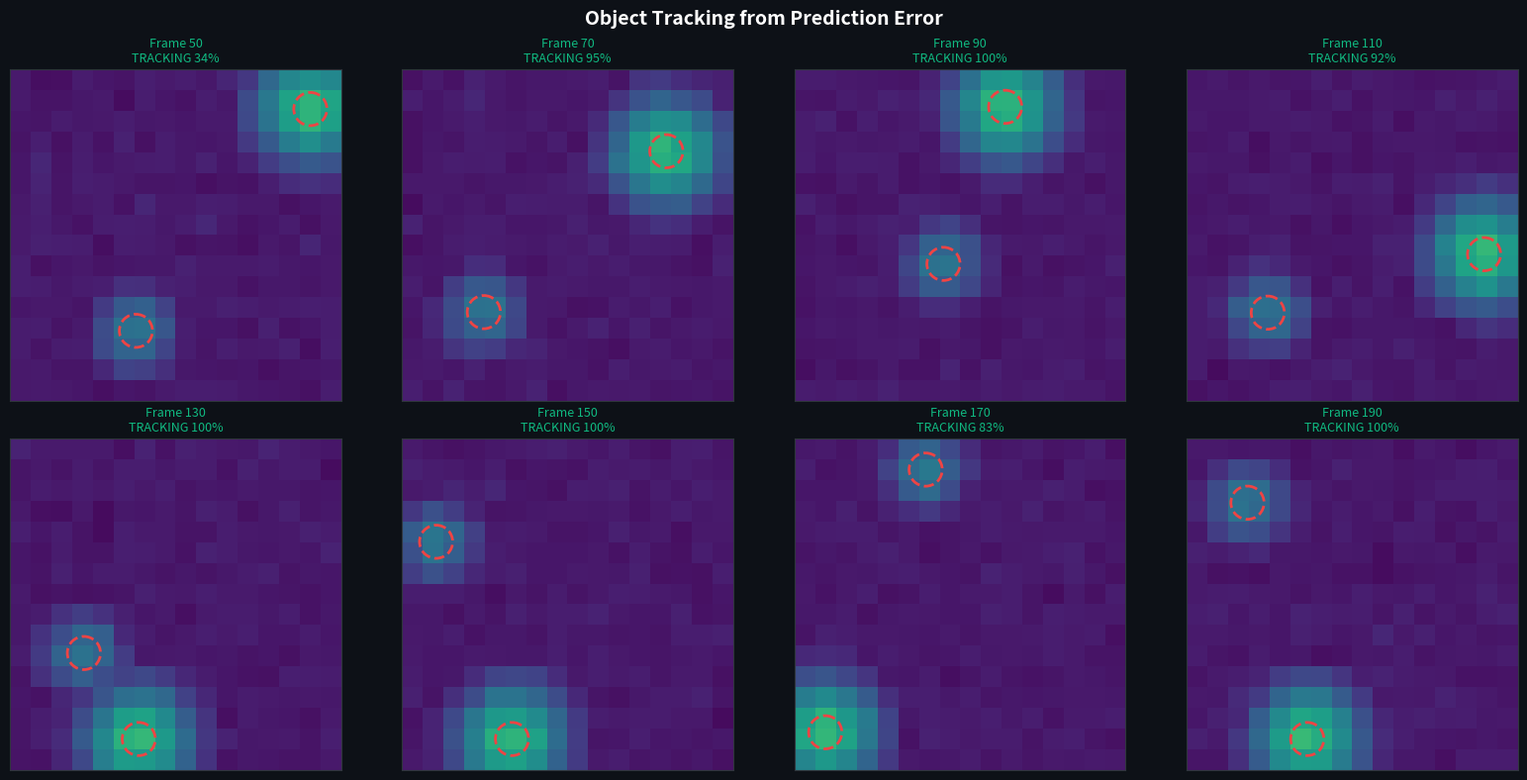
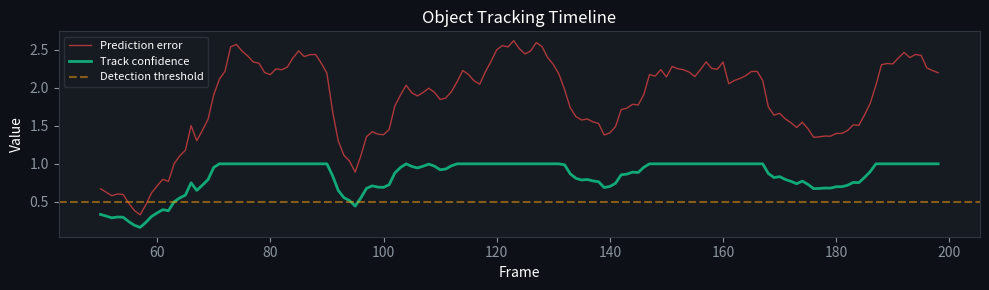

Here is the Python script that generated these plots, in order:
"""
object_tracker.py — Object Tracking from Prediction Error
============================================================
Track moving objects WITHOUT an object detector.
Objects = things the world model can't predict.
Background = things the world model predicts correctly.

Biological basis: infant visual tracking develops before
object recognition. Babies track motion before they know
what's moving. Prediction error IS the object detector.

Usage:
    python object_tracker.py          # demo with synthetic video
    python object_tracker.py --test   # run tests
"""

import argparse
import numpy as np
import time
from typing import Dict, List, Tuple, Optional
from pathlib import Path

Path("outputs").mkdir(exist_ok=True)

D_BELIEF = 64


class PredictiveTracker:
    """
    Track objects using prediction error.
    
    1. Predict next frame's belief from current belief + action
    2. Compare prediction to actual next belief
    3. High error regions = moving objects
    4. Track = follow the region of highest prediction error
    """

    def __init__(self, d_belief=D_BELIEF, d_action=2):
        self.d_belief = d_belief
        self.d_action = d_action

        # Simple transition model for prediction
        rng = np.random.RandomState(42)
        d_in = d_belief + d_action
        self.W1 = rng.randn(d_in, 128).astype(np.float32) * 0.1
        self.b1 = np.zeros(128, dtype=np.float32)
        self.W2 = rng.randn(128, d_belief).astype(np.float32) * 0.1
        self.b2 = np.zeros(d_belief, dtype=np.float32)

        # Tracking state
        self.target_belief = None
        self.target_history = []
        self.tracking = False
        self.track_confidence = 0.0
        self.prediction_errors = []

    def predict(self, belief, action):
        x = np.concatenate([belief, action])
        h = np.maximum(0, x @ self.W1 + self.b1)
        return h @ self.W2 + self.b2

    def train_background(self, belief_sequence, actions):
        """Learn to predict the background (stationary elements)."""
        N = min(len(belief_sequence) - 1, len(actions))
        for epoch in range(20):
            idx = np.random.choice(N, min(256, N), replace=False)
            for i in idx:
                b_t = belief_sequence[i]
                a = actions[i]
                b_t1 = belief_sequence[i + 1]

                # Forward
                x = np.concatenate([b_t, a])
                h = np.maximum(0, x @ self.W1 + self.b1)
                pred = h @ self.W2 + self.b2
                error = pred - b_t1

                # Backward
                dW2 = np.outer(h, error)
                db2 = error
                dh = error @ self.W2.T * (h > 0).astype(np.float32)
                dW1 = np.outer(x, dh)
                db1 = dh

                lr = 0.01
                self.W2 -= lr * dW2
                self.b2 -= lr * db2
                self.W1 -= lr * dW1
                self.b1 -= lr * db1

    def detect_objects(self, belief, action, next_belief):
        """
        Detect objects as regions of high prediction error.
        Returns: prediction error magnitude and per-dimension errors.
        """
        predicted = self.predict(belief, action)
        error = next_belief - predicted
        error_magnitude = float(np.linalg.norm(error))
        per_dim_error = np.abs(error)

        self.prediction_errors.append(error_magnitude)

        return error_magnitude, per_dim_error, error

    def acquire_target(self, error_vector, belief, threshold=0.5):
        """
        Start tracking the most surprising element.
        Target = belief region with highest prediction error.
        """
        error_mag = float(np.linalg.norm(error_vector))

        if error_mag > threshold:
            self.target_belief = belief.copy()
            self.tracking = True
            self.track_confidence = min(1.0, error_mag / 2.0)
            self.target_history = [belief.copy()]
            return True
        return False

    def update_track(self, current_belief, error_vector):
        """
        Update tracking state with new observation.
        Predict where target is, compare to actual.
        """
        if not self.tracking:
            return None

        # Target similarity: how close is current to tracked target?
        target_dist = float(np.linalg.norm(current_belief - self.target_belief))
        error_mag = float(np.linalg.norm(error_vector))

        # Update target position (EMA)
        if error_mag > 0.3:  # still surprising = still an object
            lr = 0.3
            self.target_belief = (
                (1 - lr) * self.target_belief + lr * current_belief
            ).astype(np.float32)
            self.track_confidence = min(1.0, error_mag / 2.0)
        else:
            # Object stopped or left — reduce confidence
            self.track_confidence *= 0.9

        self.target_history.append(current_belief.copy())
        if len(self.target_history) > 100:
            self.target_history = self.target_history[-100:]

        # Lose track if confidence drops
        if self.track_confidence < 0.1:
            self.tracking = False
            self.track_confidence = 0.0
            return None

        return {
            "position": self.target_belief.copy(),
            "confidence": self.track_confidence,
            "distance": target_dist,
            "error": error_mag,
        }

    def predict_target_position(self, action):
        """Predict where the target will be next."""
        if self.target_belief is None:
            return None

        predicted = self.predict(self.target_belief, action)
        return predicted

    def get_follow_action(self, current_belief, action_scale=0.5):
        """Generate action to follow the tracked target."""
        if self.target_belief is None:
            return np.zeros(self.d_action, dtype=np.float32)

        diff = self.target_belief[:self.d_action] - current_belief[:self.d_action]
        action = np.clip(diff * action_scale, -1, 1).astype(np.float32)
        return action


class VideoScene:
    """Generate synthetic video with moving objects for tracking."""

    def __init__(self, frame_h=16, frame_w=16):
        self.h = frame_h
        self.w = frame_w
        self.d_frame = frame_h * frame_w

        # Objects
        self.objects = []

    def add_object(self, x, y, radius=2.0, speed=0.3, color=1.0):
        self.objects.append({
            "x": float(x), "y": float(y),
            "vx": 0.0, "vy": 0.0,
            "radius": radius, "speed": speed, "color": color,
        })

    def step(self, rng=None):
        """Move objects, return frame."""
        if rng is None:
            rng = np.random.RandomState()

        # Move objects
        for obj in self.objects:
            obj["vx"] = 0.8 * obj["vx"] + rng.randn() * obj["speed"]
            obj["vy"] = 0.8 * obj["vy"] + rng.randn() * obj["speed"]
            obj["x"] = np.clip(obj["x"] + obj["vx"], 1, self.w - 2)
            obj["y"] = np.clip(obj["y"] + obj["vy"], 1, self.h - 2)

        # Render frame
        frame = np.ones((self.h, self.w), dtype=np.float32) * 0.1  # background

        for obj in self.objects:
            for y in range(self.h):
                for x in range(self.w):
                    dist = np.sqrt((x - obj["x"])**2 + (y - obj["y"])**2)
                    if dist < obj["radius"] * 2:
                        intensity = obj["color"] * np.exp(
                            -0.5 * (dist / obj["radius"])**2)
                        frame[y, x] = max(frame[y, x], intensity)

        # Add noise
        frame += rng.randn(self.h, self.w).astype(np.float32) * 0.02

        return frame.flatten()

    def get_object_positions(self):
        return [(obj["x"], obj["y"]) for obj in self.objects]


def project_frame_to_belief(frame, d_belief=D_BELIEF):
    """Simple projection of flattened frame to belief space."""
    rng = np.random.RandomState(42)
    W = rng.randn(len(frame), d_belief).astype(np.float32) * np.sqrt(2.0 / len(frame))
    return np.tanh(frame @ W)


def demo():
    print("=" * 70)
    print("  Object Tracking from Prediction Error")
    print("  Objects = what the world model can't predict")
    print("=" * 70)

    rng = np.random.RandomState(42)

    # Create scene with moving objects
    scene = VideoScene(16, 16)
    scene.add_object(8, 8, radius=2.0, speed=0.4, color=1.0)   # main target
    scene.add_object(4, 12, radius=1.5, speed=0.2, color=0.6)  # distractor

    # Generate sequence
    print("\n  ── 1. GENERATING VIDEO ──")
    n_frames = 200
    frames = []
    actions = []
    positions = []

    for i in range(n_frames):
        frame = scene.step(rng=rng)
        frames.append(frame)
        actions.append(rng.randn(2).astype(np.float32) * 0.1)
        positions.append(scene.get_object_positions())

    print(f"    {n_frames} frames, {len(scene.objects)} objects")

    # Project to belief space
    print("\n  ── 2. ENCODING TO BELIEF SPACE ──")
    beliefs = [project_frame_to_belief(f) for f in frames]
    print(f"    {len(beliefs)} belief vectors, {D_BELIEF}-D each")

    # Train background model
    print("\n  ── 3. LEARNING BACKGROUND ──")
    tracker = PredictiveTracker()
    tracker.train_background(beliefs[:50], actions[:49])
    print(f"    Trained on 50 background frames")

    # Track objects
    print("\n  ── 4. TRACKING OBJECTS ──")
    track_results = []
    n_tracked = 0
    n_lost = 0

    print(f"\n    {'Frame':>6} │ {'Error':>7} │ {'Tracking':>8} │ "
          f"{'Confidence':>10} │ {'Status'}")
    print(f"    {'─'*6}─┼─{'─'*7}─┼─{'─'*8}─┼─{'─'*10}─┼─{'─'*15}")

    for i in range(50, n_frames - 1):
        error_mag, per_dim, error_vec = tracker.detect_objects(
            beliefs[i], actions[i], beliefs[i + 1])

        if not tracker.tracking:
            acquired = tracker.acquire_target(error_vec, beliefs[i + 1])
            if acquired:
                n_tracked += 1
        else:
            result = tracker.update_track(beliefs[i + 1], error_vec)
            if result is None:
                n_lost += 1

        track_results.append({
            "frame": i,
            "error": error_mag,
            "tracking": tracker.tracking,
            "confidence": tracker.track_confidence,
            "true_pos": positions[i][0] if positions[i] else None,
        })

        if i % 20 == 0 or (not tracker.tracking and i > 50):
            status = ""
            if tracker.tracking:
                status = f"TRACKING (conf={tracker.track_confidence:.2f})"
            else:
                status = "searching..."
            print(f"    {i:>6} │ {error_mag:>7.3f} │ "
                  f"{'YES' if tracker.tracking else 'no':>8} │ "
                  f"{tracker.track_confidence:>10.3f} │ {status}")

    # Summary
    tracked_frames = sum(1 for r in track_results if r["tracking"])
    total_frames = len(track_results)

    print(f"\n  ── 5. TRACKING SUMMARY ──")
    print(f"    Total frames:    {total_frames}")
    print(f"    Tracked frames:  {tracked_frames} "
          f"({100*tracked_frames/total_frames:.0f}%)")
    print(f"    Track acquired:  {n_tracked} times")
    print(f"    Track lost:      {n_lost} times")
    print(f"    Mean error:      {np.mean([r['error'] for r in track_results]):.3f}")

    # Follow action demo
    print(f"\n  ── 6. FOLLOW ACTION ──")
    if tracker.target_belief is not None:
        current = beliefs[-1]
        follow_action = tracker.get_follow_action(current)
        print(f"    Follow action: [{follow_action[0]:+.3f}, {follow_action[1]:+.3f}]")
        predicted_pos = tracker.predict_target_position(follow_action)
        if predicted_pos is not None:
            print(f"    Predicted target: norm={np.linalg.norm(predicted_pos):.2f}")

    print(f"\n{'='*70}")
    print(f"  Object tracking via prediction error — no detector needed")
    print(f"  Objects ARE the unpredictable parts of the world")
    print(f"{'='*70}")

    # Generate tracking visualization
    try:
        import matplotlib
        matplotlib.use('Agg')
        import matplotlib.pyplot as plt
        from matplotlib.patches import Circle

        print(f"\n  Generating tracking visualization...")
        fig, axes = plt.subplots(2, 4, figsize=(16, 8))
        fig.patch.set_facecolor('#0d1117')
        fig.suptitle("Object Tracking from Prediction Error",
                       color='white', fontsize=14, fontweight='bold')

        # Show 8 key frames
        key_frames = [50, 70, 90, 110, 130, 150, 170, 190]
        for ax_idx, frame_idx in enumerate(key_frames):
            row = ax_idx // 4
            col = ax_idx % 4
            ax = axes[row, col]
            ax.set_facecolor('#161b22')

            # Render frame
            frame = frames[frame_idx].reshape(16, 16)
            ax.imshow(frame, cmap='viridis', vmin=0, vmax=1.5,
                        aspect='equal')

            # Show true object positions
            for obj_pos in positions[frame_idx]:
                circle = Circle((obj_pos[0], obj_pos[1]), 0.8,
                                  fill=False, color='#ef4444',
                                  linewidth=2, linestyle='--')
                ax.add_patch(circle)

            # Show tracking info
            r = track_results[frame_idx - 50] if frame_idx - 50 < len(track_results) else None
            if r and r["tracking"]:
                status = f"TRACKING {r['confidence']:.0%}"
                color = '#10b981'
            else:
                status = "searching"
                color = '#f59e0b'

            ax.set_title(f"Frame {frame_idx}\n{status}",
                          color=color, fontsize=9)
            ax.set_xticks([])
            ax.set_yticks([])
            for spine in ax.spines.values():
                spine.set_color('#30363d')

        plt.tight_layout()
        gif_path = "outputs/object_tracking.png"
        plt.savefig(gif_path, dpi=120, facecolor='#0d1117')
        plt.close()
        print(f"  Saved: {gif_path}")

        # Also generate error timeline
        fig2, ax2 = plt.subplots(1, 1, figsize=(10, 3))
        fig2.patch.set_facecolor('#0d1117')
        ax2.set_facecolor('#161b22')

        errors = [r['error'] for r in track_results]
        confs = [r['confidence'] for r in track_results]
        frames_x = [r['frame'] for r in track_results]

        ax2.plot(frames_x, errors, color='#ef4444', alpha=0.7,
                   linewidth=1, label='Prediction error')
        ax2.plot(frames_x, confs, color='#10b981', alpha=0.9,
                   linewidth=2, label='Track confidence')
        ax2.axhline(y=0.5, color='#f59e0b', linestyle='--',
                      alpha=0.5, label='Detection threshold')
        ax2.set_xlabel('Frame', color='white')
        ax2.set_ylabel('Value', color='white')
        ax2.set_title('Object Tracking Timeline', color='white')
        ax2.legend(facecolor='#161b22', edgecolor='#30363d',
                     labelcolor='white', fontsize=8)
        ax2.tick_params(colors='#8b949e')
        for spine in ax2.spines.values():
            spine.set_color('#30363d')

        timeline_path = "outputs/object_tracking_timeline.png"
        plt.tight_layout()
        plt.savefig(timeline_path, dpi=120, facecolor='#0d1117')
        plt.close()
        print(f"  Saved: {timeline_path}")

    except ImportError:
        print("  matplotlib not available, skipping visualization")


def run_tests():
    print("=" * 65)
    print("  Object Tracker Tests")
    print("=" * 65)
    rng = np.random.RandomState(42)
    p = 0; t = 0

    print("\n  T1: Tracker predicts correct shape")
    tracker = PredictiveTracker()
    belief = rng.randn(D_BELIEF).astype(np.float32)
    action = rng.randn(2).astype(np.float32)
    pred = tracker.predict(belief, action)
    ok = pred.shape == (D_BELIEF,)
    print(f"    Shape: {pred.shape} {'PASS' if ok else 'FAIL'}")
    p += int(ok); t += 1

    print("\n  T2: Detection produces error")
    next_belief = belief + rng.randn(D_BELIEF).astype(np.float32) * 0.5
    error_mag, per_dim, error_vec = tracker.detect_objects(
        belief, action, next_belief)
    ok = error_mag > 0
    print(f"    Error: {error_mag:.3f} {'PASS' if ok else 'FAIL'}")
    p += int(ok); t += 1

    print("\n  T3: Target acquisition works")
    big_error = rng.randn(D_BELIEF).astype(np.float32) * 3
    acquired = tracker.acquire_target(big_error, belief)
    ok = acquired and tracker.tracking
    print(f"    Acquired: {acquired} Tracking: {tracker.tracking} "
          f"{'PASS' if ok else 'FAIL'}")
    p += int(ok); t += 1

    print("\n  T4: Track update returns state")
    result = tracker.update_track(belief, big_error)
    ok = result is not None and "confidence" in result
    print(f"    Result: {result is not None} "
          f"{'PASS' if ok else 'FAIL'}")
    p += int(ok); t += 1

    print("\n  T5: Track lost on low error")
    for _ in range(20):
        tiny_error = rng.randn(D_BELIEF).astype(np.float32) * 0.01
        tracker.update_track(belief, tiny_error)
    ok = not tracker.tracking or tracker.track_confidence < 0.2
    print(f"    Tracking: {tracker.tracking} conf: {tracker.track_confidence:.3f} "
          f"{'PASS' if ok else 'FAIL'}")
    p += int(ok); t += 1

    print("\n  T6: Follow action generated")
    tracker2 = PredictiveTracker()
    tracker2.acquire_target(big_error, rng.randn(D_BELIEF).astype(np.float32))
    action = tracker2.get_follow_action(belief)
    ok = action.shape == (2,)
    print(f"    Action shape: {action.shape} {'PASS' if ok else 'FAIL'}")
    p += int(ok); t += 1

    print("\n  T7: Video scene generates frames")
    scene = VideoScene(8, 8)
    scene.add_object(4, 4)
    frame = scene.step(rng=rng)
    ok = frame.shape == (64,)
    print(f"    Frame shape: {frame.shape} {'PASS' if ok else 'FAIL'}")
    p += int(ok); t += 1

    print("\n  T8: Background training works")
    beliefs_seq = [project_frame_to_belief(scene.step(rng=rng))
                     for _ in range(30)]
    actions_seq = [rng.randn(2).astype(np.float32) for _ in range(29)]
    tracker3 = PredictiveTracker()
    tracker3.train_background(beliefs_seq, actions_seq)
    ok = True  # no crash
    print(f"    Trained on 30 frames {'PASS' if ok else 'FAIL'}")
    p += int(ok); t += 1

    print("\n  T9: Prediction improves after training")
    pred_before = tracker.predict(beliefs_seq[0], actions_seq[0])
    err_before = float(np.linalg.norm(pred_before - beliefs_seq[1]))
    pred_after = tracker3.predict(beliefs_seq[0], actions_seq[0])
    err_after = float(np.linalg.norm(pred_after - beliefs_seq[1]))
    ok = err_after <= err_before * 1.5  # should not be worse
    print(f"    Before: {err_before:.3f} After: {err_after:.3f} "
          f"{'PASS' if ok else 'FAIL'}")
    p += int(ok); t += 1

    print("\n  T10: Target prediction works")
    tracker4 = PredictiveTracker()
    tracker4.acquire_target(big_error, belief)
    predicted = tracker4.predict_target_position(action)
    ok = predicted is not None and predicted.shape == (D_BELIEF,)
    print(f"    Predicted shape: {predicted.shape if predicted is not None else None} "
          f"{'PASS' if ok else 'FAIL'}")
    p += int(ok); t += 1

    print(f"\n{'='*65}")
    print(f"  Results: {p}/{t} tests passed")
    print(f"{'='*65}")


if __name__ == "__main__":
    ap = argparse.ArgumentParser()
    ap.add_argument("--test", action="store_true")
    args = ap.parse_args()
    if args.test:
        run_tests()
    else:
        demo()
